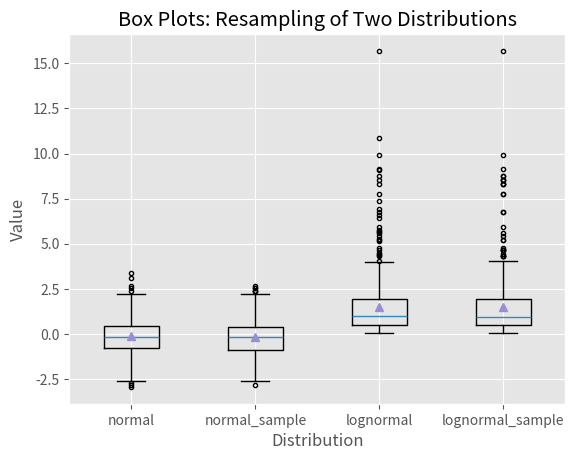

Generate this figure with matplotlib:
import numpy as np
import matplotlib.pyplot as plt
plt.style.use('ggplot')

N = 500
normal = np.random.normal(loc=0.0, scale=1.0, size=N)
lognormal = np.random.lognormal(mean=0.0, sigma=1.0, size=N)
index_value = np.random.random_integers(low=0, high=N-1, size=N)
normal_sample = normal[index_value]
lognormal_sample = lognormal[index_value]
box_plot_data = [normal, normal_sample, lognormal, lognormal_sample]

fig = plt.figure()
ax1 = fig.add_subplot(1,1,1)

box_labels = ['normal','normal_sample','lognormal','lognormal_sample']
ax1.boxplot(box_plot_data, notch=False, sym='.', vert=True, whis=1.5, showmeans=True, labels=box_labels)
ax1.xaxis.set_ticks_position('bottom')
ax1.yaxis.set_ticks_position('left')
ax1.set_title('Box Plots: Resampling of Two Distributions')
ax1.set_xlabel('Distribution')
ax1.set_ylabel('Value')

plt.savefig('box_plot.png', dpi=400, bbox_inches='tight')
plt.show()